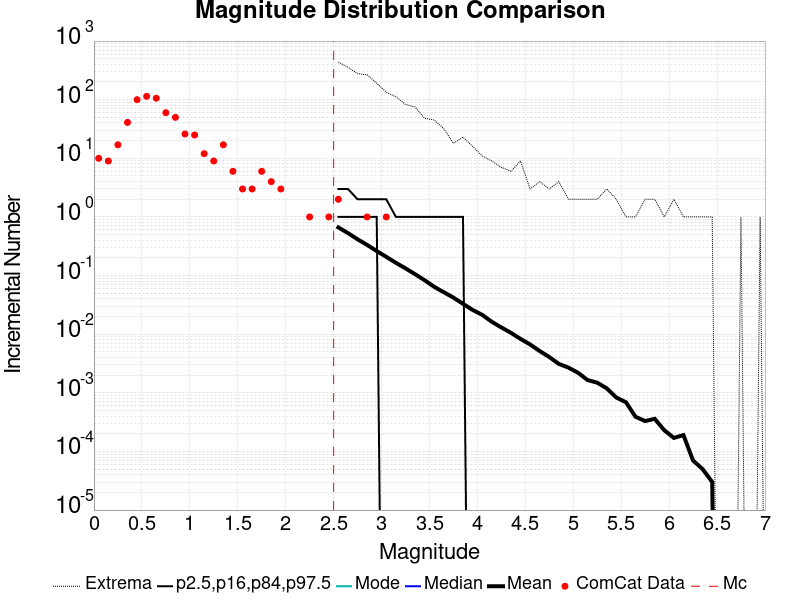

The table this chart was drawn from, first rows:
Magnitude, ComCat Data, Simulation Mean, Simulation Median, Simulation Mode, Simulation Minimum, Simulation Maximum, 2.5 %-ile, 16 %-ile, 84 %-ile, 97.5 %-ile
0.05, 10.0, , , , , , , , , 
0.15, 9.0, , , , , , , , , 
0.25, 17.0, , , , , , , , , 
0.35, 41.0, , , , , , , , , 
0.45, 100.0, , , , , , , , , 
0.55, 114.0, , , , , , , , , 
0.65, 106.0, , , , , , , , , 
0.75, 60.0, , , , , , , , , 
0.85, 50.0, , , , , , , , , 
0.95, 26.0, , , , , , , , , 
1.05, 25.0, , , , , , , , , 
1.15, 12.0, , , , , , , , , 
1.25, 9.0, , , , , , , , , 
1.35, 17.0, , , , , , , , , 
1.45, 6.0, , , , , , , , , 
1.55, 3.0, , , , , , , , , 
1.65, 3.0, , , , , , , , , 
1.75, 6.0, , , , , , , , , 
1.85, 4.0, , , , , , , , , 
1.95, 3.0, , , , , , , , , 
2.05, 0.0, , , , , , , , , 
2.15, 0.0, , , , , , , , , 
2.25, 1.0, , , , , , , , , 
2.35, 0.0, , , , , , , , , 
2.45, 1.0, , , , , , , , , 
2.55, 2.0, 0.6625, 0.0, 0.0, 0.0, 437.0, 0.0, 0.0, 1.0, 3.0
2.65, 0.0, 0.5303, 0.0, 0.0, 0.0, 358.0, 0.0, 0.0, 1.0, 3.0
2.75, 0.0, 0.4162, 0.0, 0.0, 0.0, 278.0, 0.0, 0.0, 1.0, 2.0
2.85, 1.0, 0.3331, 0.0, 0.0, 0.0, 266.0, 0.0, 0.0, 1.0, 2.0
2.95, 0.0, 0.2619, 0.0, 0.0, 0.0, 191.0, 0.0, 0.0, 1.0, 2.0
3.05, 1.0, 0.2084, 0.0, 0.0, 0.0, 134.0, 0.0, 0.0, 0.0, 2.0
3.15, 0.0, 0.1649, 0.0, 0.0, 0.0, 112.0, 0.0, 0.0, 0.0, 1.0
3.25, 0.0, 0.1327, 0.0, 0.0, 0.0, 83.0, 0.0, 0.0, 0.0, 1.0
3.35, 0.0, 0.1056, 0.0, 0.0, 0.0, 75.0, 0.0, 0.0, 0.0, 1.0
3.45, 0.0, 0.08322, 0.0, 0.0, 0.0, 48.0, 0.0, 0.0, 0.0, 1.0
3.55, 0.0, 0.06422, 0.0, 0.0, 0.0, 45.0, 0.0, 0.0, 0.0, 1.0
3.65, 0.0, 0.05191, 0.0, 0.0, 0.0, 32.0, 0.0, 0.0, 0.0, 1.0
3.75, 0.0, 0.04207, 0.0, 0.0, 0.0, 18.0, 0.0, 0.0, 0.0, 1.0
3.85, 0.0, 0.03302, 0.0, 0.0, 0.0, 23.0, 0.0, 0.0, 0.0, 1.0
3.95, 0.0, 0.02593, 0.0, 0.0, 0.0, 16.0, 0.0, 0.0, 0.0, 0.0
4.05, 0.0, 0.0214, 0.0, 0.0, 0.0, 11.0, 0.0, 0.0, 0.0, 0.0
4.15, 0.0, 0.0163, 0.0, 0.0, 0.0, 9.0, 0.0, 0.0, 0.0, 0.0
4.25, 0.0, 0.01303, 0.0, 0.0, 0.0, 7.0, 0.0, 0.0, 0.0, 0.0
4.35, 0.0, 0.01056, 0.0, 0.0, 0.0, 6.0, 0.0, 0.0, 0.0, 0.0
4.45, 0.0, 0.00831, 0.0, 0.0, 0.0, 9.0, 0.0, 0.0, 0.0, 0.0
4.55, 0.0, 0.00669, 0.0, 0.0, 0.0, 3.0, 0.0, 0.0, 0.0, 0.0
4.65, 0.0, 0.00516, 0.0, 0.0, 0.0, 4.0, 0.0, 0.0, 0.0, 0.0
4.75, 0.0, 0.00408, 0.0, 0.0, 0.0, 3.0, 0.0, 0.0, 0.0, 0.0
4.85, 0.0, 0.00311, 0.0, 0.0, 0.0, 4.0, 0.0, 0.0, 0.0, 0.0
4.95, 0.0, 0.00269, 0.0, 0.0, 0.0, 2.0, 0.0, 0.0, 0.0, 0.0
5.05, 0.0, 0.0022, 0.0, 0.0, 0.0, 2.0, 0.0, 0.0, 0.0, 0.0
5.15, 0.0, 0.00165, 0.0, 0.0, 0.0, 2.0, 0.0, 0.0, 0.0, 0.0
5.25, 0.0, 0.00149, 0.0, 0.0, 0.0, 2.0, 0.0, 0.0, 0.0, 0.0
5.35, 0.0, 0.00119, 0.0, 0.0, 0.0, 3.0, 0.0, 0.0, 0.0, 0.0
5.45, 0.0, 8.3E-4, 0.0, 0.0, 0.0, 2.0, 0.0, 0.0, 0.0, 0.0
5.55, 0.0, 6.9E-4, 0.0, 0.0, 0.0, 1.0, 0.0, 0.0, 0.0, 0.0
5.65, 0.0, 3.9E-4, 0.0, 0.0, 0.0, 1.0, 0.0, 0.0, 0.0, 0.0
5.75, 0.0, 3.3E-4, 0.0, 0.0, 0.0, 2.0, 0.0, 0.0, 0.0, 0.0
5.85, 0.0, 3.6E-4, 0.0, 0.0, 0.0, 2.0, 0.0, 0.0, 0.0, 0.0
5.95, 0.0, 2.3E-4, 0.0, 0.0, 0.0, 1.0, 0.0, 0.0, 0.0, 0.0
... 31 more rows
